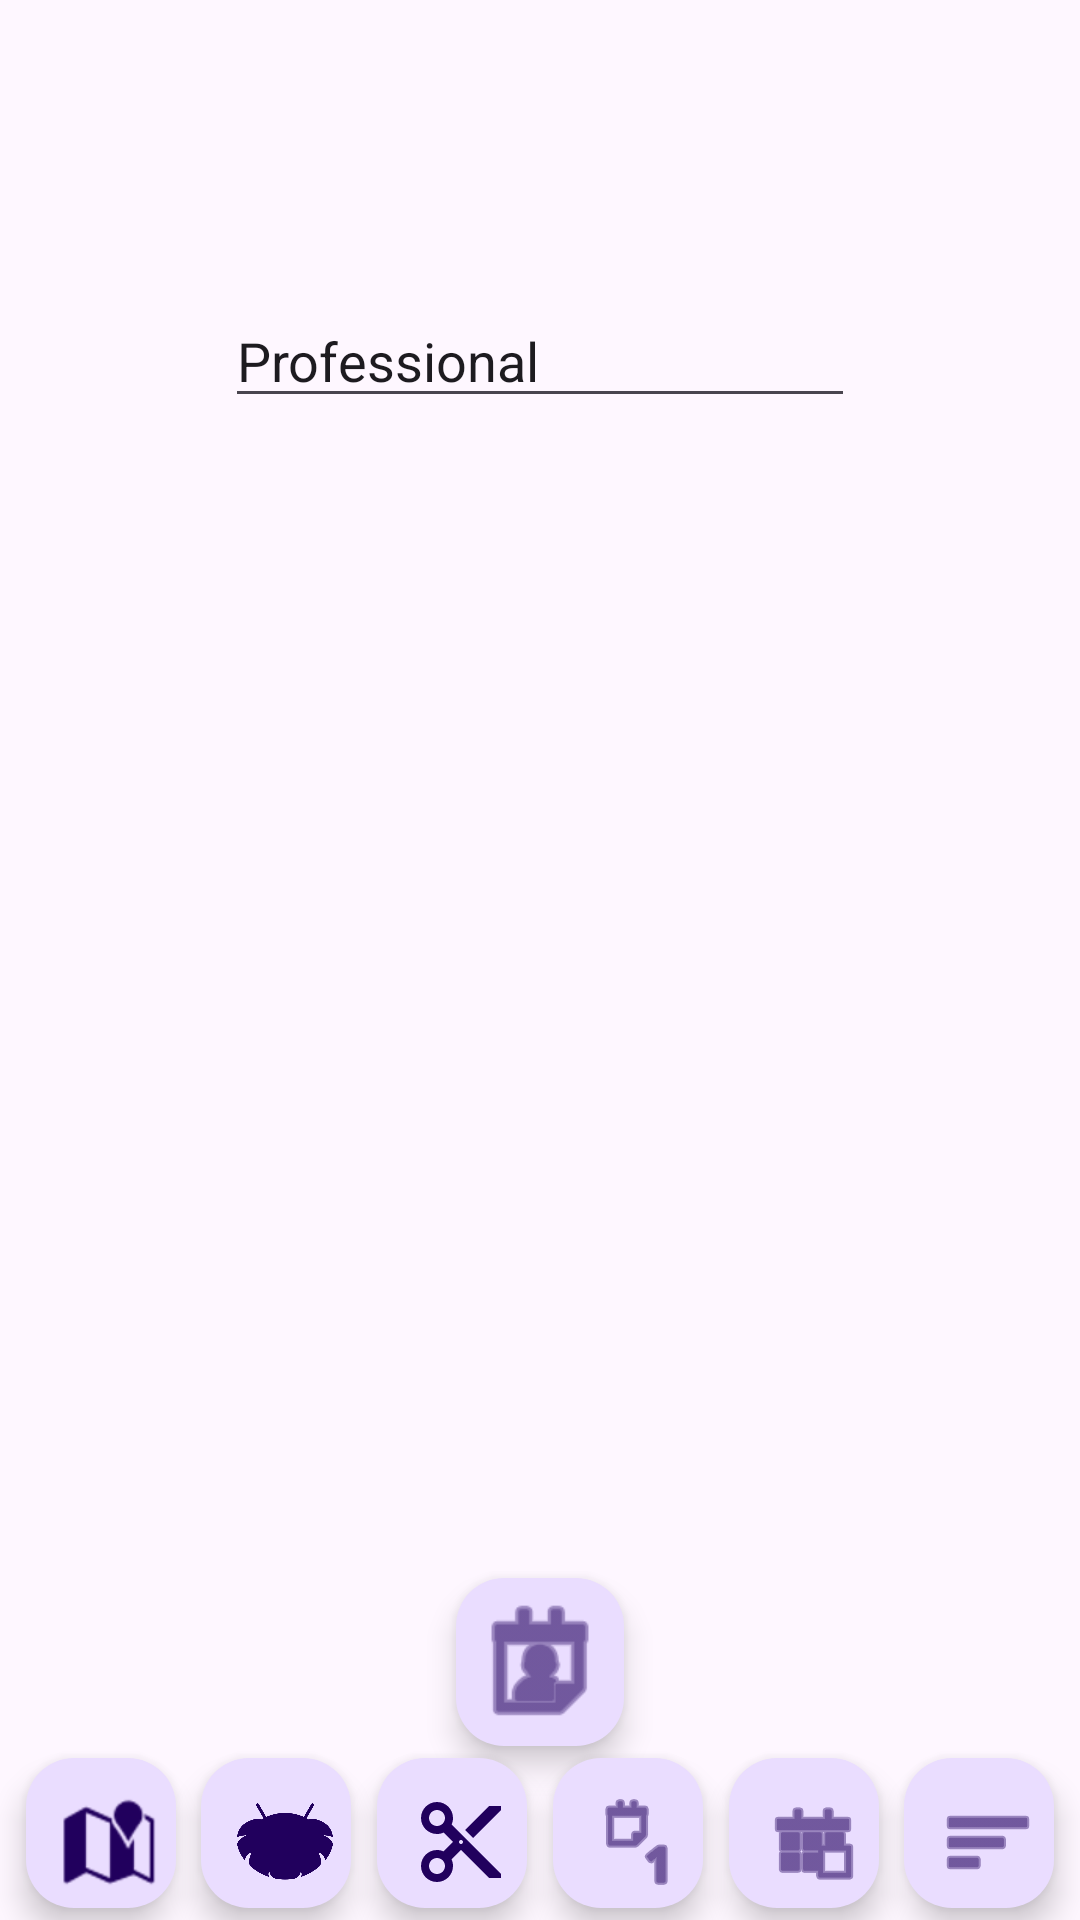

The Android layout XML behind this screen, and the referenced resources:
<!-- AndroidManifest.xml: application theme Theme.BarberxShop -->
<!-- res/layout/activity_professional.xml -->
<?xml version="1.0" encoding="utf-8"?>
<androidx.constraintlayout.widget.ConstraintLayout xmlns:android="http://schemas.android.com/apk/res/android"
    xmlns:app="http://schemas.android.com/apk/res-auto"
    xmlns:tools="http://schemas.android.com/tools"
    android:layout_width="match_parent"
    android:layout_height="match_parent"
    tools:context=".ProfessionalActivity">

    
    <ImageView
        android:id="@+id/imageView"
        android:layout_width="0dp"
        android:layout_height="32dp"
        android:adjustViewBounds="false"
        android:contentDescription="@string/app_giro_name"
        android:cropToPadding="false"
        android:scaleType="center"
        android:src="@drawable/up_logo"
        app:layout_constraintEnd_toEndOf="parent"
        app:layout_constraintHorizontal_bias="0.0"
        app:layout_constraintStart_toStartOf="parent"
        app:layout_constraintTop_toTopOf="parent" />

    <ImageView
        android:id="@+id/imageView2"
        android:layout_width="380dp"
        android:layout_height="60dp"
        android:layout_marginStart="16dp"
        android:layout_marginTop="8dp"
        android:layout_marginEnd="16dp"
        android:contentDescription="@string/app_name"
        app:layout_constraintBottom_toTopOf="@+id/frameLayout"
        app:layout_constraintEnd_toEndOf="parent"
        app:layout_constraintStart_toStartOf="parent"
        app:layout_constraintTop_toBottomOf="@+id/imageView"
        app:srcCompat="@drawable/bs_logo" />

    <EditText
        android:id="@+id/editTextText"
        android:layout_width="wrap_content"
        android:layout_height="wrap_content"
        android:ems="10"
        android:inputType="text"
        android:text="Professional"
        app:layout_constraintEnd_toEndOf="parent"
        app:layout_constraintStart_toStartOf="parent"
        app:layout_constraintTop_toBottomOf="@+id/imageView2" />

    <FrameLayout
        android:id="@+id/frameLayout"
        android:layout_width="0dp"
        android:layout_height="0dp"
        android:layout_marginTop="64dp"
        android:layout_marginBottom="32dp"
        android:visibility="invisible"
        app:layout_constraintBottom_toBottomOf="parent"
        app:layout_constraintEnd_toEndOf="parent"
        app:layout_constraintHorizontal_bias="0.5"
        app:layout_constraintStart_toStartOf="parent"
        app:layout_constraintTop_toBottomOf="@+id/imageView">

        
        <WebView
            android:id="@+id/webview"
            android:layout_width="match_parent"
            android:layout_height="match_parent">

        </WebView>

        
        <ProgressBar
            android:id="@+id/progress"
            android:layout_width="wrap_content"
            android:layout_height="wrap_content"
            android:layout_gravity="center" />

    </FrameLayout>

    <com.google.android.material.floatingactionbutton.FloatingActionButton
        android:id="@+id/fabHome"
        android:layout_width="wrap_content"
        android:layout_height="wrap_content"
        android:layout_marginBottom="4dp"
        android:clickable="true"
        android:contentDescription="@string/ProfessionalDescr"
        android:focusable="true"
        app:layout_constraintBottom_toTopOf="@+id/floatingActionButton4"
        app:layout_constraintEnd_toEndOf="parent"
        app:layout_constraintHorizontal_bias="0.5"
        app:layout_constraintStart_toStartOf="parent"
        app:maxImageSize="50dp"
        app:srcCompat="@android:drawable/ic_menu_my_calendar" />

    <com.google.android.material.floatingactionbutton.FloatingActionButton
        android:id="@+id/floatingActionButton"
        android:layout_width="150dp"
        android:layout_height="50dp"
        android:layout_marginBottom="4dp"
        android:clickable="true"
        android:contentDescription="@string/LocationDescr"
        android:focusable="true"
        app:layout_constraintBottom_toBottomOf="parent"
        app:layout_constraintEnd_toStartOf="@+id/floatingActionButton2"
        app:layout_constraintHorizontal_bias="0.5"
        app:layout_constraintStart_toEndOf="@+id/frameLayout"
        app:layout_constraintStart_toStartOf="parent"
        app:maxImageSize="32dp"
        app:srcCompat="@android:drawable/ic_dialog_map" />

    <com.google.android.material.floatingactionbutton.FloatingActionButton
        android:id="@+id/floatingActionButton2"
        android:layout_width="150dp"
        android:layout_height="50dp"
        android:layout_marginBottom="4dp"
        android:clickable="true"
        android:contentDescription="@string/MainDescr"
        android:focusable="true"
        app:layout_constraintBottom_toBottomOf="parent"
        app:layout_constraintEnd_toStartOf="@+id/floatingActionButton3"
        app:layout_constraintHorizontal_bias="0.5"
        app:layout_constraintStart_toEndOf="@+id/floatingActionButton"
        app:maxImageSize="32dp"
        app:srcCompat="@drawable/android_barbershop" />

    <com.google.android.material.floatingactionbutton.FloatingActionButton
        android:id="@+id/floatingActionButton3"
        android:layout_width="150dp"
        android:layout_height="50dp"
        android:layout_marginBottom="4dp"
        android:clickable="true"
        android:contentDescription="@string/ServiceDescr"
        android:focusable="true"
        app:layout_constraintBottom_toBottomOf="parent"
        app:layout_constraintEnd_toStartOf="@+id/floatingActionButton4"
        app:layout_constraintHorizontal_bias="0.5"
        app:layout_constraintStart_toEndOf="@+id/floatingActionButton2"
        app:maxImageSize="32dp"
        app:srcCompat="?attr/actionModeCutDrawable" />

    <com.google.android.material.floatingactionbutton.FloatingActionButton
        android:id="@+id/floatingActionButton4"
        android:layout_width="150dp"
        android:layout_height="50dp"
        android:layout_marginBottom="4dp"
        android:clickable="true"
        android:contentDescription="@string/TimeDescr"
        android:focusable="true"
        app:layout_constraintBottom_toBottomOf="parent"
        app:layout_constraintEnd_toStartOf="@+id/floatingActionButton5"
        app:layout_constraintHorizontal_bias="0.5"
        app:layout_constraintStart_toEndOf="@+id/floatingActionButton3"
        app:maxImageSize="32dp"
        app:srcCompat="@android:drawable/ic_menu_day" />

    <com.google.android.material.floatingactionbutton.FloatingActionButton
        android:id="@+id/floatingActionButton5"
        android:layout_width="150dp"
        android:layout_height="50dp"
        android:layout_marginBottom="4dp"
        android:clickable="true"
        android:contentDescription="@string/OrderSchedDescr"
        android:focusable="true"
        app:layout_constraintBottom_toBottomOf="parent"
        app:layout_constraintEnd_toStartOf="@+id/floatingActionButton6"
        app:layout_constraintHorizontal_bias="0.5"
        app:layout_constraintStart_toEndOf="@+id/floatingActionButton4"
        app:maxImageSize="32dp"
        app:srcCompat="@android:drawable/ic_menu_today" />

    <com.google.android.material.floatingactionbutton.FloatingActionButton
        android:id="@+id/floatingActionButton6"
        android:layout_width="150dp"
        android:layout_height="50dp"
        android:layout_marginBottom="4dp"
        android:clickable="true"
        android:contentDescription="@string/SettingsDescr"
        android:focusable="true"
        app:layout_constraintBottom_toBottomOf="parent"
        app:layout_constraintEnd_toEndOf="parent"
        app:layout_constraintHorizontal_bias="0.5"
        app:layout_constraintStart_toEndOf="@+id/floatingActionButton5"
        app:maxImageSize="32dp"
        app:srcCompat="@android:drawable/ic_menu_sort_by_size" />

</androidx.constraintlayout.widget.ConstraintLayout>
<!-- resources referenced by this layout -->
<resources>
  <!-- drawable android_barbershop: png bitmap (drawable, 35993 bytes) -->
  <string name="LocationDescr">Location</string>
  <string name="MainDescr">Main</string>
  <string name="OrderSchedDescr">Order Scheduled</string>
  <string name="ProfessionalDescr">Professional</string>
  <string name="ServiceDescr">Service</string>
  <string name="SettingsDescr">Settings</string>
  <string name="TimeDescr">Time</string>
  <string name="app_giro_name">/=/=/BarberxShop/=/=/</string>
  <string name="app_name">BarberxShop</string>
  <style name="Theme.BarberxShop" parent="Base.Theme.BarberxShop" />
  <style name="Base.Theme.BarberxShop" parent="Theme.Material3.DayNight.NoActionBar">
          
          <item name="colorPrimary">@color/my_primary</item>
          <item name="colorPrimaryVariant">@color/my_primary</item>
          <item name="colorOnPrimary">@color/white</item>
  
          <item name="colorSecondary">@color/my_secondary</item>
          <item name="colorSecondaryVariant">@color/my_secondary</item>
          <item name="colorOnSecondary">@color/black</item>
  
          <item name="android:statusBarColor">@color/my_primary</item>
  
      </style>
  <color name="my_primary">#7E6456</color>
  <color name="white">#FFFFFFFF</color>
  <color name="my_secondary">#949E9C</color>
  <color name="black">#424242</color>
</resources>
